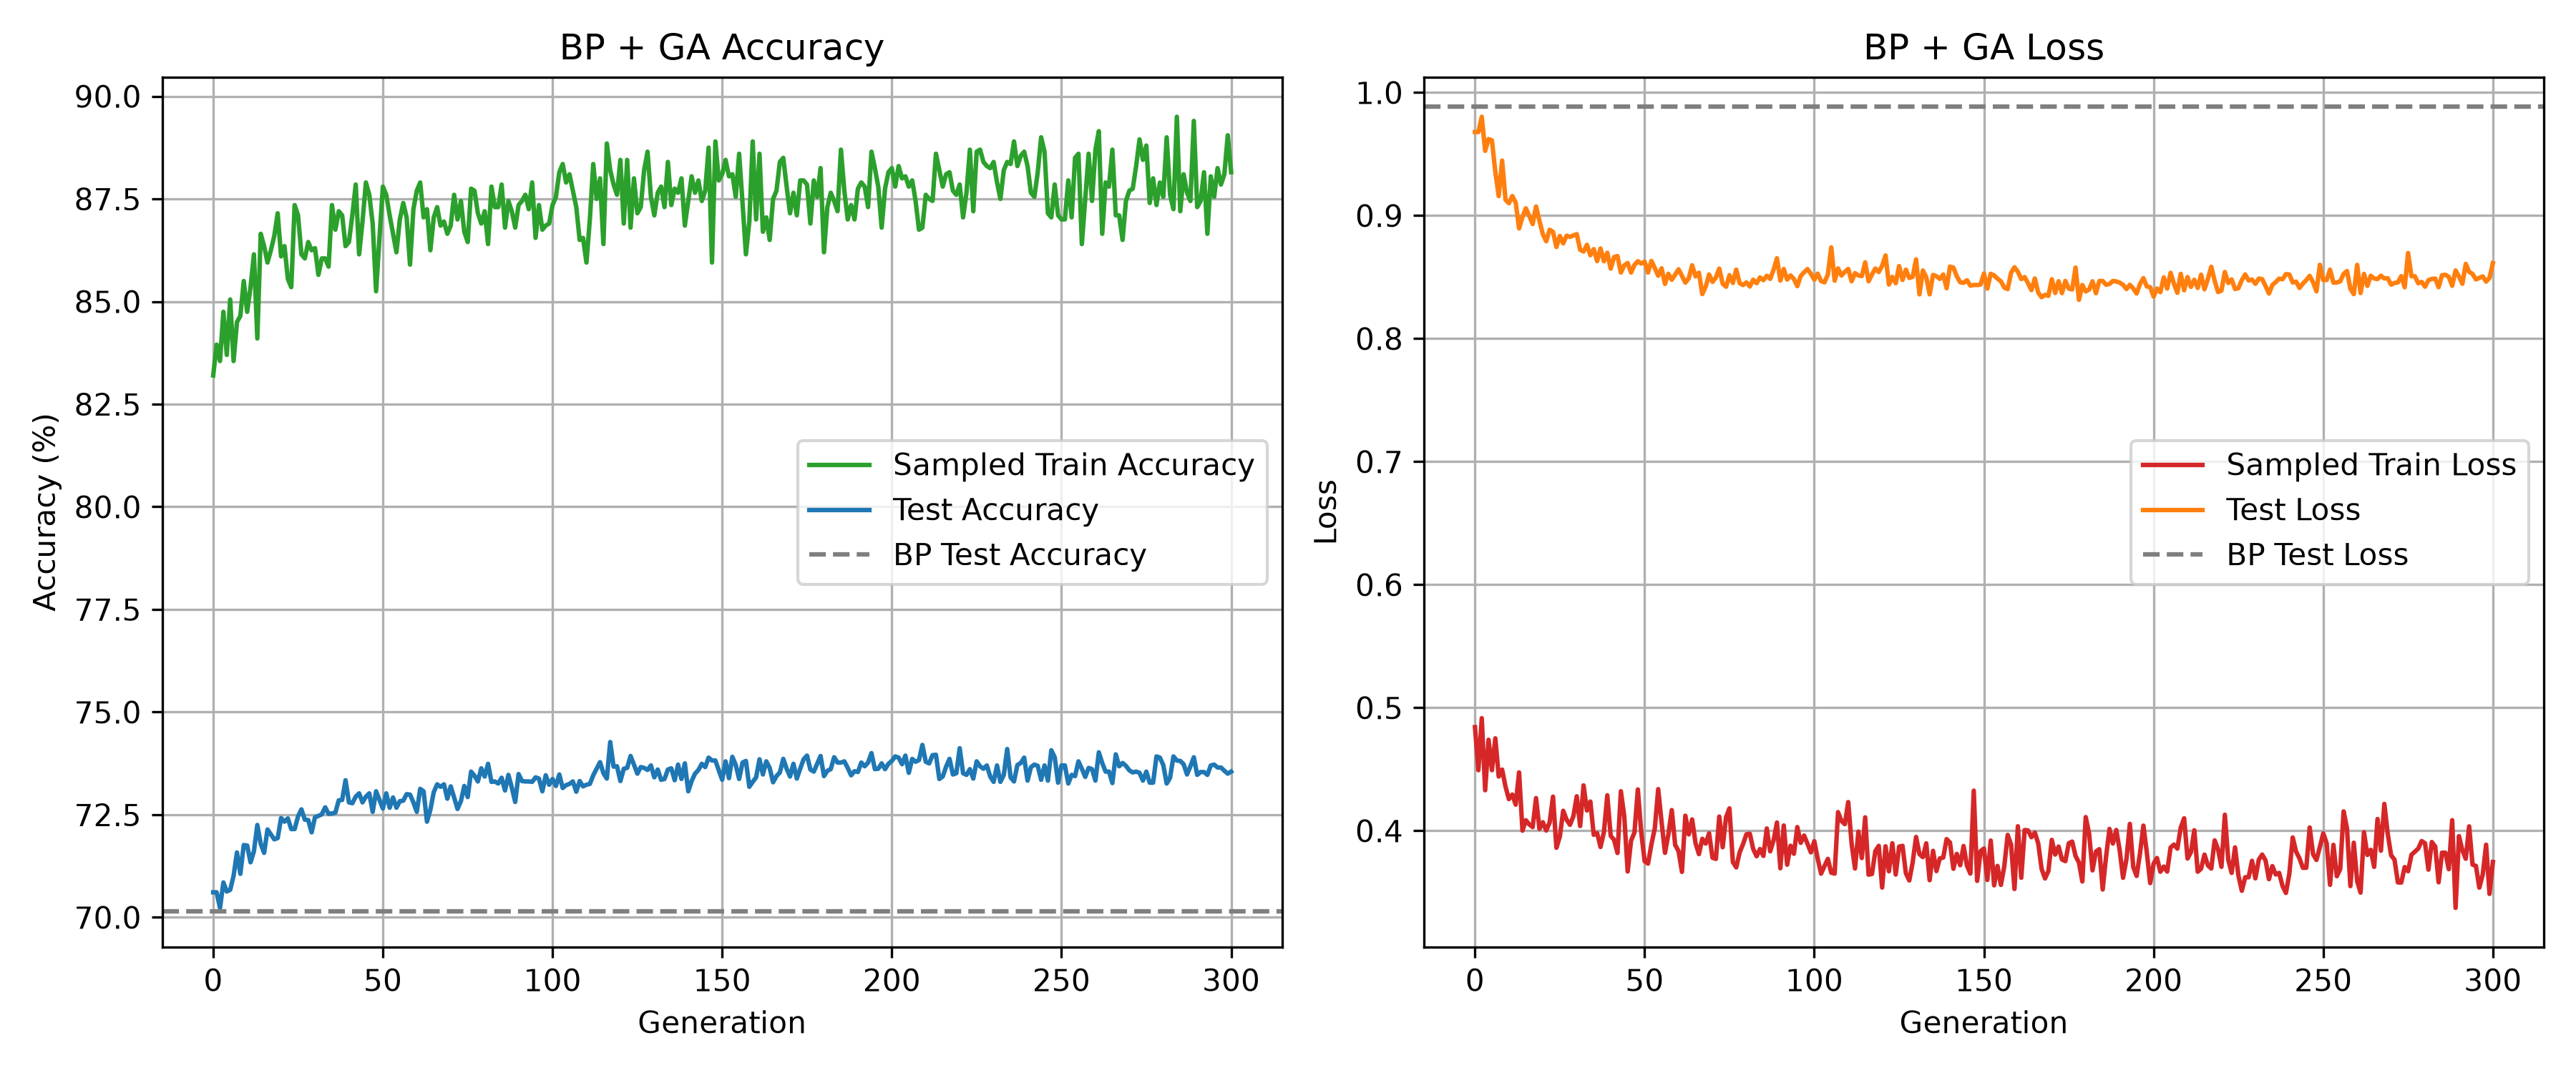

Source data for this figure (header and first rows):
stage, generation, sample_accuracy_percent, sample_loss, changed_weights, test_accuracy_percent, test_loss
generation, 0, 83.2, 0.4842, 8, 70.61, 0.9679
generation, 1, 83.95, 0.4492, 8, 70.61, 0.9679
generation, 2, 83.55, 0.4915, 18, 70.23, 0.9803
generation, 3, 84.75, 0.4329, 54, 70.85, 0.9526
generation, 4, 83.7, 0.474, 47, 70.63, 0.9622
generation, 5, 85.05, 0.4492, 60, 70.67, 0.9611
generation, 6, 83.55, 0.4751, 71, 71.01, 0.9354
generation, 7, 84.5, 0.444, 61, 71.58, 0.9158
generation, 8, 84.65, 0.4497, 84, 71.06, 0.9447
generation, 9, 85.5, 0.4359, 72, 71.76, 0.9128
generation, 10, 84.75, 0.4257, 82, 71.75, 0.91
generation, 11, 85.35, 0.4294, 107, 71.34, 0.9159
generation, 12, 86.15, 0.4212, 103, 71.61, 0.9106
generation, 13, 84.1, 0.4474, 124, 72.25, 0.8895
generation, 14, 86.65, 0.4001, 128, 71.79, 0.8989
generation, 15, 86.35, 0.4085, 141, 71.57, 0.9059
generation, 16, 85.95, 0.4051, 126, 72.14, 0.8996
generation, 17, 86.25, 0.403, 154, 72.02, 0.8931
generation, 18, 86.6, 0.4265, 173, 71.9, 0.9074
generation, 19, 87.15, 0.4015, 173, 71.93, 0.8957
generation, 20, 86.1, 0.4069, 183, 72.42, 0.8849
generation, 21, 86.35, 0.4002, 177, 72.33, 0.8791
generation, 22, 85.55, 0.4066, 191, 72.41, 0.8885
generation, 23, 85.35, 0.4277, 164, 72.15, 0.8867
generation, 24, 87.35, 0.3861, 214, 72.15, 0.8745
generation, 25, 87.1, 0.3951, 230, 72.46, 0.8834
generation, 26, 86.15, 0.4162, 224, 72.63, 0.8774
generation, 27, 86.05, 0.409, 234, 72.38, 0.8837
generation, 28, 86.45, 0.4048, 222, 72.37, 0.8827
generation, 29, 86.25, 0.4118, 282, 72.07, 0.8839
generation, 30, 86.3, 0.428, 243, 72.44, 0.8849
generation, 31, 85.65, 0.4038, 277, 72.47, 0.8722
generation, 32, 86.05, 0.4369, 312, 72.51, 0.8708
generation, 33, 86.05, 0.4164, 268, 72.68, 0.8763
generation, 34, 85.85, 0.4237, 307, 72.52, 0.8678
generation, 35, 87.35, 0.3967, 323, 72.53, 0.8728
generation, 36, 86.75, 0.3981, 315, 72.55, 0.863
generation, 37, 87.2, 0.3868, 336, 72.85, 0.8733
generation, 38, 87.1, 0.3988, 366, 72.86, 0.8629
generation, 39, 86.35, 0.4288, 346, 73.34, 0.8698
generation, 40, 86.45, 0.3959, 351, 72.8, 0.8568
generation, 41, 87.1, 0.3926, 349, 72.78, 0.8663
generation, 42, 87.85, 0.3819, 344, 72.94, 0.8671
generation, 43, 86.15, 0.4321, 355, 73.02, 0.8537
generation, 44, 86.95, 0.4117, 372, 72.8, 0.8595
generation, 45, 87.9, 0.3669, 337, 72.94, 0.8614
generation, 46, 87.6, 0.3919, 355, 73.02, 0.8537
generation, 47, 86.9, 0.3985, 394, 72.57, 0.8599
generation, 48, 85.25, 0.4336, 380, 73.07, 0.8629
generation, 49, 86.55, 0.3987, 361, 72.86, 0.861
generation, 50, 87.8, 0.3752, 419, 72.65, 0.8625
generation, 51, 87.6, 0.3733, 355, 73.02, 0.8537
generation, 52, 87.1, 0.3889, 441, 72.67, 0.8631
generation, 53, 86.65, 0.4019, 432, 72.92, 0.8573
generation, 54, 86.2, 0.4338, 425, 72.67, 0.8511
generation, 55, 87, 0.4069, 447, 72.83, 0.8571
generation, 56, 87.4, 0.382, 446, 72.84, 0.8444
generation, 57, 87.05, 0.397, 469, 73, 0.8527
generation, 58, 85.9, 0.4168, 420, 72.99, 0.8478
generation, 59, 87.25, 0.3885, 436, 72.8, 0.8521
... 242 more rows
